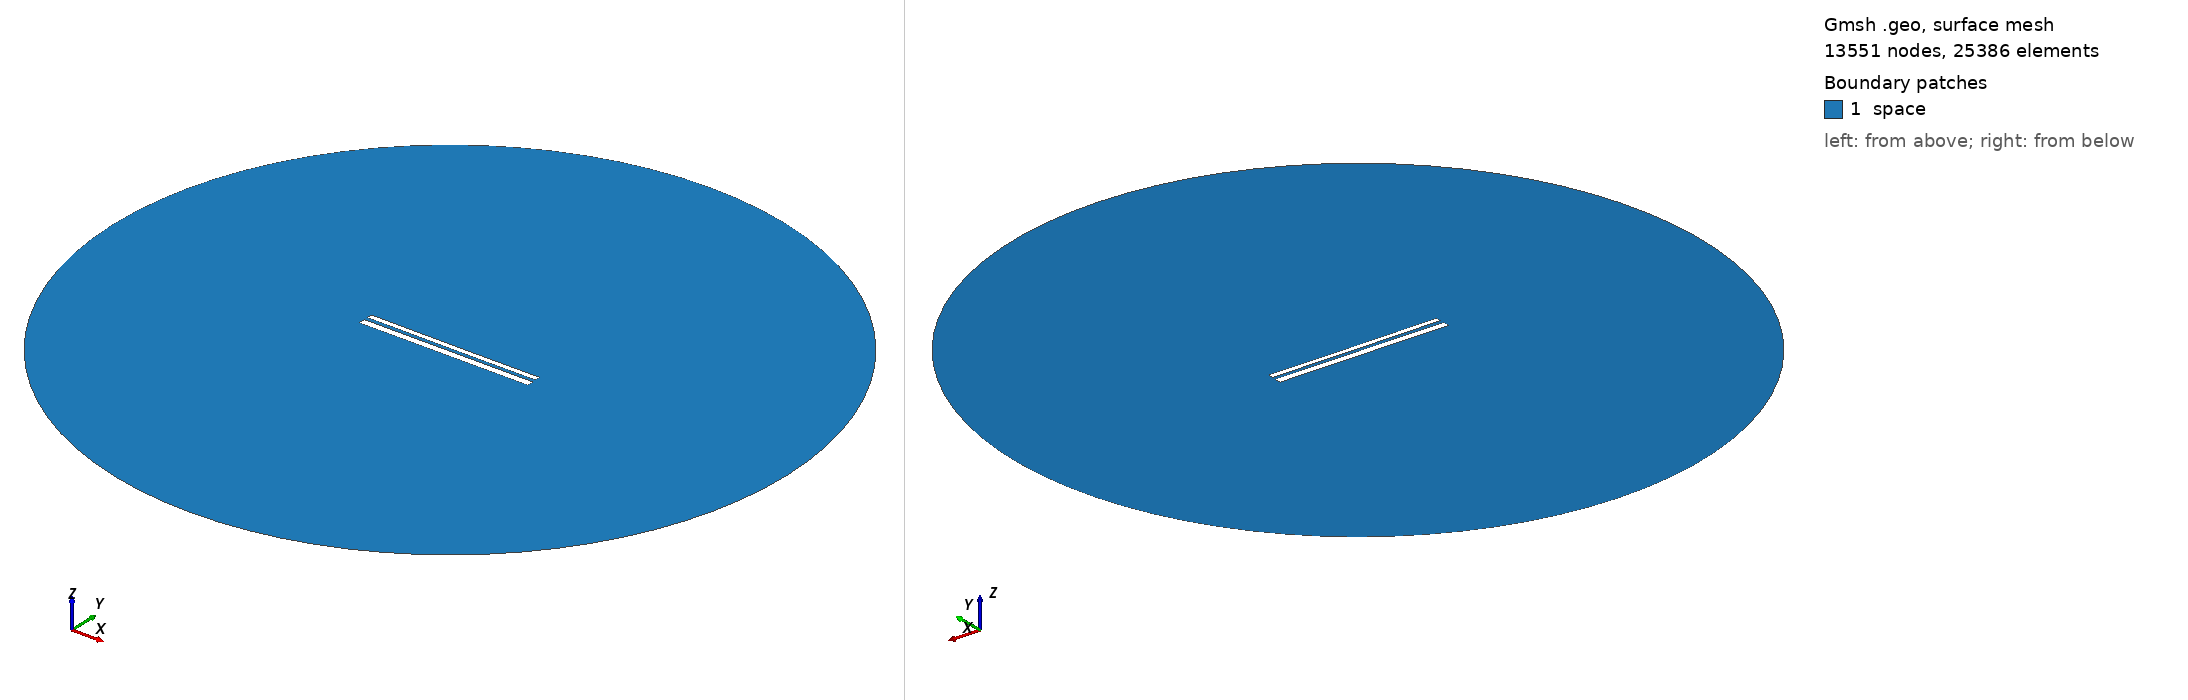

Gmsh geometry script, surface-meshed: 13551 nodes, 25386 surface elements. Boundary patches (legend numbers): 1 space. Left view from above one corner, right view from below the opposite corner. Legend entries are the model's physical surfaces. The drawing asked Gmsh for element sizes between 1% and 20% of the model's largest extent; the script's own settings can give other sizes.

=== 10663.geo (drawn) ===
//---------------------------------------
// Geometry kernel
//---------------------------------------

SetFactory("OpenCASCADE");



//---------------------------------------
// Parameters of the geometry
//---------------------------------------

// Overetch of the upper plate
overetch = 0.375;

// Distance between the plates
distance = 2.0;

// Discretization over the x axis (for the deformation)
nx = 50; 

// Length of the plate
L = 100 - overetch; 

// Number of modes
n = 4; 

// 1st mode coefficient
coeff(1) = -0.15;
beta(1) = 0.596864 * 3.1415926535 / L;

// 2nd mode coefficient
coeff(2) = -0.075;
beta(2) = 1.49418 * 3.1415926535 / L;

// 3rd mode coefficient
coeff(3) = 0.0;
beta(3) = 2.50025 * 3.1415926535 / L;

// 4th mode coefficient
coeff(4) = 0.0;
beta(4) = 3.49999 * 3.1415926535 / L;



//---------------------------------------
// Upper plate (deformed rectangle)
//---------------------------------------

// Coordiantes of the upper plate
xmin = -50;
xmax = 50 - overetch;

// Height of the upper plate
yheight = 4 - 2 * overetch;

// Indexes of the points
UpperID[] = {};
LowerID[] = {};
LeftID[] = {};
RightID[] = {};

// Point index
p = 1;

// Horizontal edges
For i In {1:nx}
    x = xmin + (i-1)*(xmax - xmin)/(nx-1);

    y_bottom = distance / 2 + overetch;
    For j In {1:n}
        C = (Cosh(beta(j)*L) + Cos(beta(j)*L)) / (Sinh(beta(j)*L) + Sin(beta(j)*L));
        y_bottom  = y_bottom + coeff(j) * (Cosh(beta(j)*(x+50)) - Cos(beta(j)*(x+50)) - C * (Sinh(beta(j)*(x+50)) - Sin(beta(j)*(x+50))));
    EndFor

    y_top = y_bottom + yheight;

    Point(p) = {x, y_top, 0, 1.0};
    UpperID[i] = p;
    p = p + 1;

    Point(p) = {x, y_bottom, 0, 1.0};
    LowerID[i] = p;
    p = p + 1;
EndFor

// Create point lists
UpperPts[] = {}; LowerPts[] = {};
For i In {1:nx}
  UpperPts[] += {UpperID[i]};
  LowerPts[] += {LowerID[i]};
EndFor

// Build splines
Spline(1) = {UpperPts[]};
Spline(2) = {LowerPts[]};
Line(3) = {LowerPts[nx-1], UpperPts[nx-1]};
Line(4) = {LowerPts[0], UpperPts[0]};

// Build the plane surface
Curve Loop(1) = {2, 3, -1, -4};
Plane Surface(1) = {1};



//---------------------------------------
// Lower plate (rectangle)
//---------------------------------------

// Vertices
Point(1001) = {-50, -1, 0, 1.0};
Point(1002) = { 50, -1, 0, 1.0};
Point(1003) = { 50,  -5, 0, 1.0};
Point(1004) = {-50,  -5, 0, 1.0};

// Edges
Line(5) = {1001, 1002};
Line(6) = {1002, 1003};
Line(7) = {1003, 1004};
Line(8) = {1004, 1001};

// Plane surface
Line Loop(2) = {5, 6, 7, 8};
Plane Surface(2) = {2}; 



//---------------------------------------
// Outer (fictious) boundary
//---------------------------------------

// Points
Point(1005) = {0, 0, 0};       // Center
Point(1006) = {200, 0, 0};     // Start point
Point(1007) = {0, 200, 0};     // 90 degrees
Point(1008) = {-200, 0, 0};    // 180 degrees
Point(1009) = {0, -200, 0};    // 270 degrees

// Circle arcs (each needs start, center, end)
Circle(9) = {1006, 1005, 1007};
Circle(10) = {1007, 1005, 1008};
Circle(11) = {1008, 1005, 1009};
Circle(12) = {1009, 1005, 1006};

// Plane surface for the entire domain
Curve Loop(3) = {9, 10, 11, 12};
Surface(3) = {3};

// Subtract the plates from the whole domain to obtain the actual domain where we want to solve the equations
BooleanDifference{ Surface{3}; Delete; }{ Surface{1}; Surface{2}; Delete; }




//---------------------------------------
// Transfinite Lines/Curves
//---------------------------------------

// Set the number of points on the boundaries
r = 7;

// Plates
Transfinite Curve {1, 2} = 50*r Using Progression 1;
Transfinite Curve {3, 4} = 2*r Using Progression 1;
Transfinite Line {5, 7} = 50*r Using Progression 1;
Transfinite Line {6, 8} = 2*r Using Progression 1;

// Outer boundary
Transfinite Line {9, 10, 11, 12} = 20 Using Progression 1;



//---------------------------------------
// Physical groups
//---------------------------------------                

// Physical curves (boundaries)
Physical Line("force_segment", 10) = {2};
Physical Line("upper_plate", 11) = {1, 3, 4};
Physical Line("lower_plate", 12) = {5, 6, 7, 8};
Physical Line("boundary", 20) = {9, 10, 11, 12};

// Physical Surfaces
Physical Surface("space", 30) = {3};



//---------------------------------------
// 6. Generate the Mesh
//---------------------------------------

// 2D mesh generation
Mesh 2;
